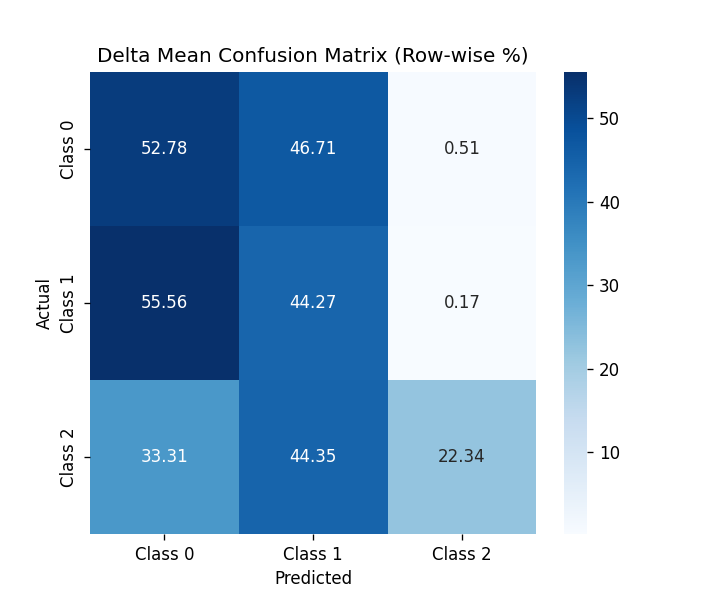

The table this chart was drawn from, first rows:
, Class 0, Class 1, Class 2
Class 0, 52.78, 46.71, 0.5059
Class 1, 55.56, 44.27, 0.1686
Class 2, 33.31, 44.35, 22.34
